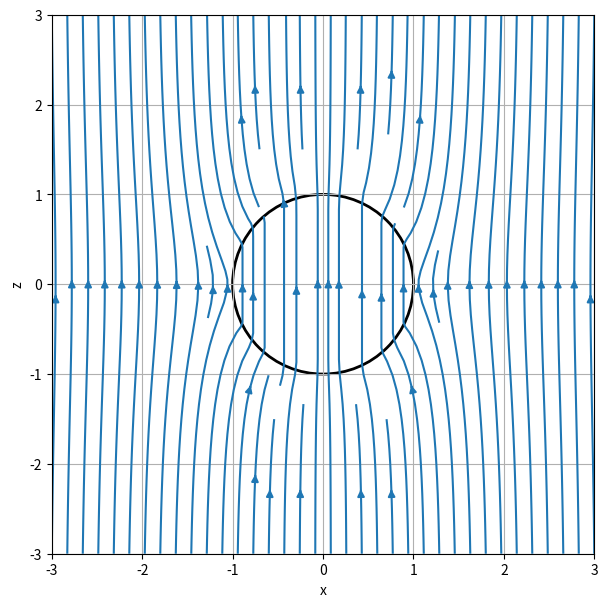

Write Python code to recreate this figure.
import numpy as np
import matplotlib.pyplot as plt

# parameter
mu_r = 5
B0 = 1.0
R = 1.0
N_grid = 3
mu_0 = 4 * np.pi * 1e-7

# grid points
x = np.linspace(-N_grid*R, N_grid*R, 200)
z = np.linspace(-N_grid*R, N_grid*R, 200)
X, Z = np.meshgrid(x, z)

r = np.sqrt(X**2 + Z**2)
r_safe = np.where(r == 0, 1, r)

M = 3 * B0 / mu_0 * (mu_r - 1) / (mu_r + 2)

# calculate cartesian components
Bx_out = mu_0 * M * R**3 * X * Z / r_safe**5

Bz_out = B0 + mu_0 * M * R**3 * (
    Z**2 / r_safe**5 - 1 / (3 * r_safe**3)
)

B_in = 3 * mu_r / (mu_r + 2) * B0

# create B asd H fields
innen = r <= R

B_x = np.where(innen, 0, Bx_out)
B_z = np.where(innen, B_in, Bz_out)

H_x = np.where(innen, 0, Bx_out / mu_0)
H_z = np.where(innen, B_in / (mu_0 * mu_r), Bz_out / mu_0)

# plot
plt.figure(figsize=(7, 7))
plt.streamplot(X, Z, B_x, B_z, density=1.2)

circ = plt.Circle((0, 0), R, fill=False, color="black", linewidth=2)
plt.gca().add_patch(circ)

plt.xlabel("x")
plt.ylabel("z")
plt.xlim(-N_grid*R, N_grid*R)
plt.ylim(-N_grid*R, N_grid*R)
plt.grid()

plt.show()
